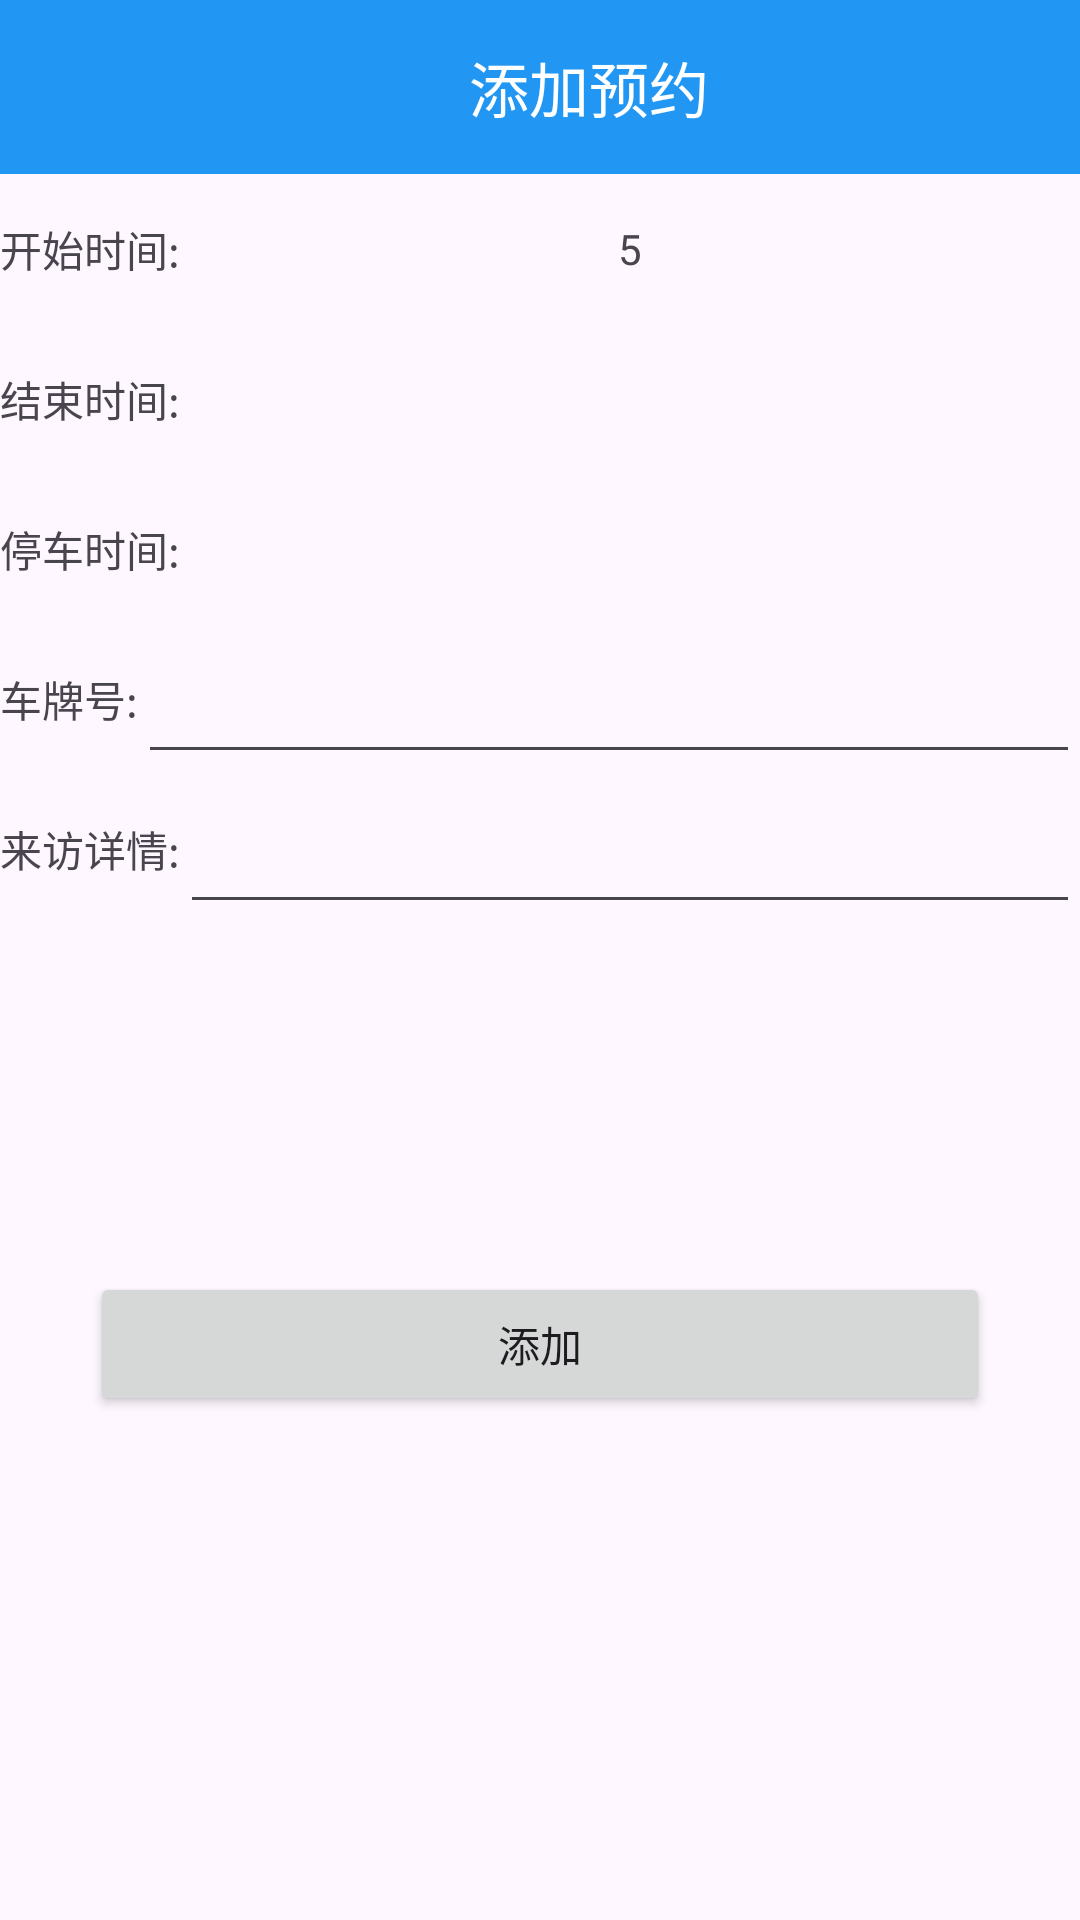

The Android layout XML behind this screen, and the referenced resources:
<!-- AndroidManifest.xml: application theme Theme.GO -->
<!-- res/layout/activity_visitor_addactivity.xml -->
<?xml version="1.0" encoding="utf-8"?>
<layout xmlns:android="http://schemas.android.com/apk/res/android"
    xmlns:app="http://schemas.android.com/apk/res-auto"
    xmlns:tools="http://schemas.android.com/tools">

    <data>

    </data>

    <LinearLayout
        android:layout_width="match_parent"
        android:layout_height="match_parent"
        android:orientation="vertical"
        tools:context=".visitor.VisitorADDActivity">
      <LinearLayout
            android:background="#2196F3"
            android:orientation="horizontal"
            android:layout_weight="1"
            android:layout_width="match_parent"
            android:layout_height="0dp">
            <ImageView
                android:id="@+id/fh"
                android:src="@drawable/baseline_arrow_back_fh"
                android:layout_weight="1"
                android:layout_width="0dp"
                android:layout_height="match_parent"/>
            <TextView
                android:textColor="@color/white"
                android:textSize="20dp"
                android:text="添加预约"
                android:gravity="center"
                android:layout_weight="10"
                android:layout_width="0dp"
                android:layout_height="match_parent"/>
        </LinearLayout>
      <LinearLayout
          android:orientation="vertical"
          android:layout_weight="10"
          android:layout_width="match_parent"
          android:layout_height="0dp">
           <LinearLayout
            android:orientation="horizontal"
            android:layout_width="match_parent"
            android:layout_height="50dp">
            <TextView
                android:gravity="center"
                android:text="开始时间:"
                android:layout_width="wrap_content"
                android:layout_height="match_parent"/>
            <ImageView
                android:layout_gravity="center"
                android:src="@drawable/baseline_calendar_month_rl"
                android:layout_width="wrap_content"
                android:layout_height="match_parent"/>
            <TextView
                android:id="@+id/tv_kssj"
                android:gravity="center"
                android:text="5"
                android:layout_width="match_parent"
                android:layout_height="match_parent"/>
        </LinearLayout>
          <LinearLayout
            android:orientation="horizontal"
            android:layout_width="match_parent"
            android:layout_height="50dp">
            <TextView
                android:gravity="center"
                android:text="结束时间:"
                android:layout_width="wrap_content"
                android:layout_height="match_parent"/>
            <ImageView
                android:layout_gravity="center"
                android:src="@drawable/baseline_calendar_month_rl"
                android:layout_width="wrap_content"
                android:layout_height="match_parent"/>
            <TextView
                android:id="@+id/tv_jssj"
                android:gravity="center"
                android:layout_width="match_parent"
                android:layout_height="match_parent"/>
        </LinearLayout>
          <LinearLayout
            android:orientation="horizontal"
            android:layout_width="match_parent"
            android:layout_height="50dp">
            <TextView
               android:gravity="center"
                android:text="停车时间:"
                android:layout_width="wrap_content"
                android:layout_height="match_parent"/>
            <TextView
                android:id="@+id/tv_tcsj"
                android:gravity="center"
                android:layout_width="match_parent"
                android:layout_height="match_parent"/>
        </LinearLayout>
          <LinearLayout
            android:orientation="horizontal"
            android:layout_width="match_parent"
            android:layout_height="50dp">
            <TextView
                android:gravity="center"
                android:text="车牌号:"
                android:layout_width="wrap_content"
                android:layout_height="match_parent"/>
            <EditText
                android:id="@+id/tv_cph"
                android:gravity="center"
                android:layout_width="match_parent"
                android:layout_height="match_parent"/>
        </LinearLayout>
          <LinearLayout
            android:orientation="horizontal"
            android:layout_width="match_parent"
            android:layout_height="50dp">
            <TextView
                android:gravity="center"
                android:text="来访详情:"
                android:layout_width="wrap_content"
                android:layout_height="match_parent"/>
            <EditText
                android:id="@+id/tv_name"
                android:gravity="center"
                android:layout_width="match_parent"
                android:layout_height="match_parent"/>
        </LinearLayout>
         <LinearLayout
                android:layout_marginTop="100dp"
                android:gravity="center"
                android:layout_width="match_parent"
                android:layout_height="80dp">
                <Button
                    android:id="@+id/bt"
                    android:text="添加"
                    android:layout_width="300dp"
                    android:layout_height="wrap_content"/>
            </LinearLayout>
      </LinearLayout>

    </LinearLayout>
</layout>
<!-- resources referenced by this layout -->
<resources>
  <style name="Theme.GO" parent="Base.Theme.GO" />
  <style name="Base.Theme.GO" parent="Theme.Material3.DayNight.NoActionBar">
          
          
      </style>
  <!-- not gathered from this repository: default colours our renderer supplied (Android Studio template values) -->
  <color name="white">#FFFFFFFF</color>
</resources>
